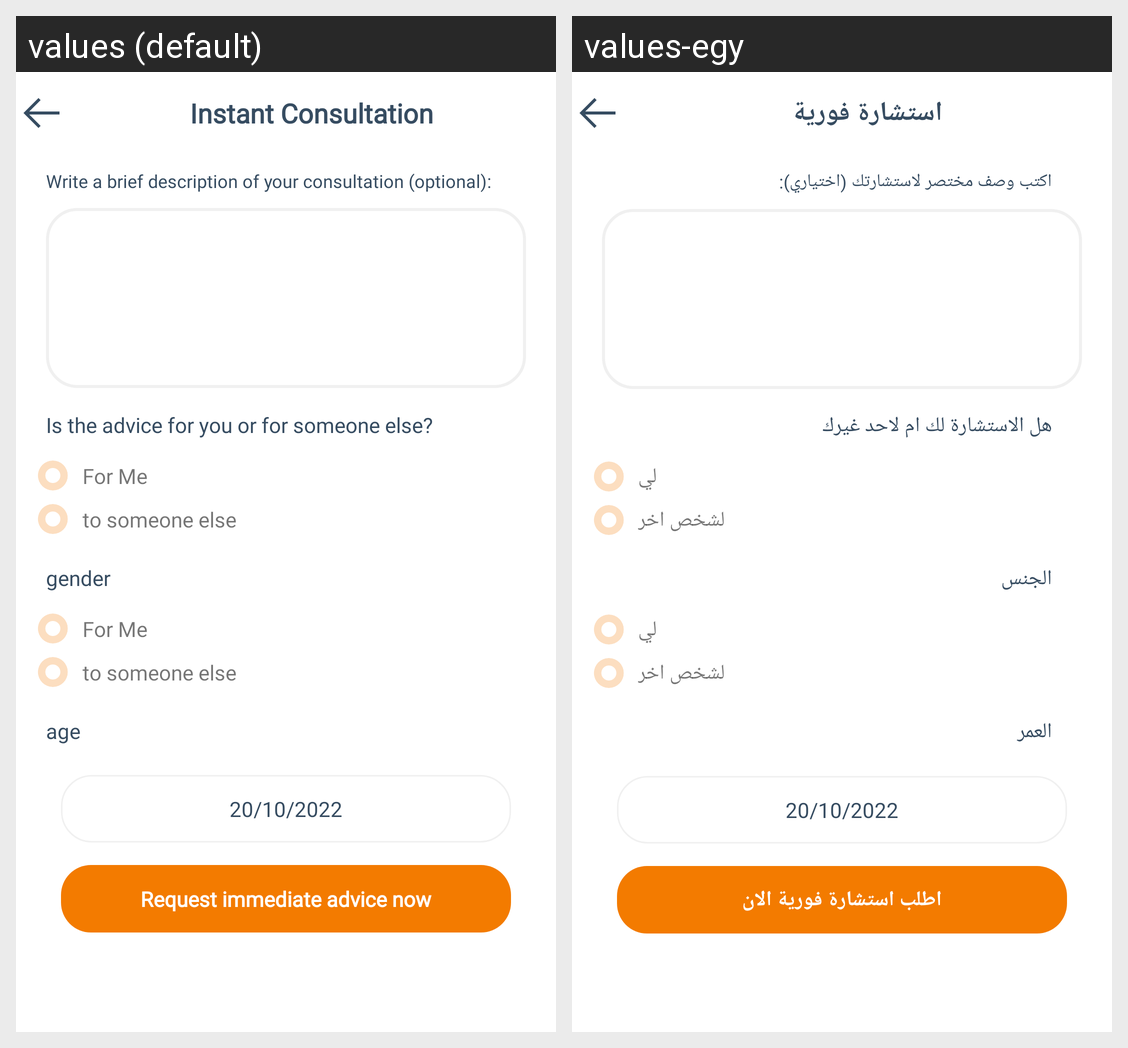

Translations of the strings shown on this Android screen, per locale in the grid:
Android screen res/layout/fragment_instant_consultation.xml rendered under 2 locales, left to right: values (default), values-egy. Device: Nexus 5 (rendered at 1080×1920; each locale shown at half size, 540×960, under a caption strip naming it); theme Theme.TMT.
Strings drawn on this screen, with the default value and each locale's value (text and hints the layout hard-codes, and strings that could not be matched under every locale, appear in the picture but are not listed):

InstantConsultation
  values: Instant Consultation
  values-egy: استشارة فورية

discripeYourProblem
  values: Write a brief description of your consultation (optional):
  values-egy: اكتب وصف مختصر لاستشارتك (اختياري):

foryouOrnot
  values: Is the advice for you or for someone else?
  values-egy: هل الاستشارة لك ام لاحد غيرك

me
  values: For Me
  values-egy: لي

antherPerson
  values: to someone else
  values-egy: لشخص اخر

gender
  values: gender
  values-egy: الجنس

age
  values: age
  values-egy: العمر

askForcons
  values: Request immediate advice now
  values-egy: اطلب استشارة فورية الان
